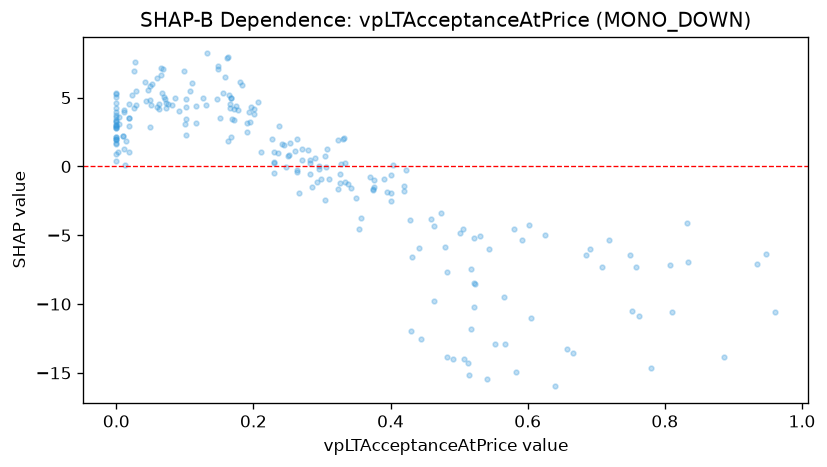

Values plotted in this chart, from the file beside it:
feature_value, shap_value
0.947, -6.379
0.886, -13.86
0.282, -0.5117
0.283, 0.2714
0.292, -1.1
0.357, -3.775
0.431, -6.581
0.323, 1.924
0.324, -1.664
0.349, -2.258
0.507, -14.01
0.395, -1.856
0.515, -15.14
0.513, -14.3
0.685, -6.439
0.01, 2.203
0.05, 4.437
0.071, 4.93
0.062, 4.547
0.081, 4.455
0.19, 2.48
0.168, 4.99
0.116, 4.373
0.4, -1.951
0.271, 1.276
0.31, -0.8778
0.252, 0.7989
0.565, -9.496
0.758, -7.282
0.808, -7.156
0.029, 5.516
0.172, 3.354
0.19, 3.126
0.251, 0.7428
0.306, -0.03639
0.308, 1.252
0.195, 3.199
0.101, 2.298
0.01, 2.23
0.046, 5.526
0.401, -0.6034
0.719, -5.364
0.237, 2.972
0.33, 1.991
0.029, 4.464
0.491, -13.96
0.522, -5.208
0.54, -15.48
0.0, 3.606
0.201, 4.159
0.201, 3.816
0.178, 4.084
0.171, 4.193
0.271, 0.4437
0.283, 0.454
0.304, -2.435
0.338, -1.254
0.247, -0.06209
0.147, 4.934
0.131, 4.442
... 174 more rows
